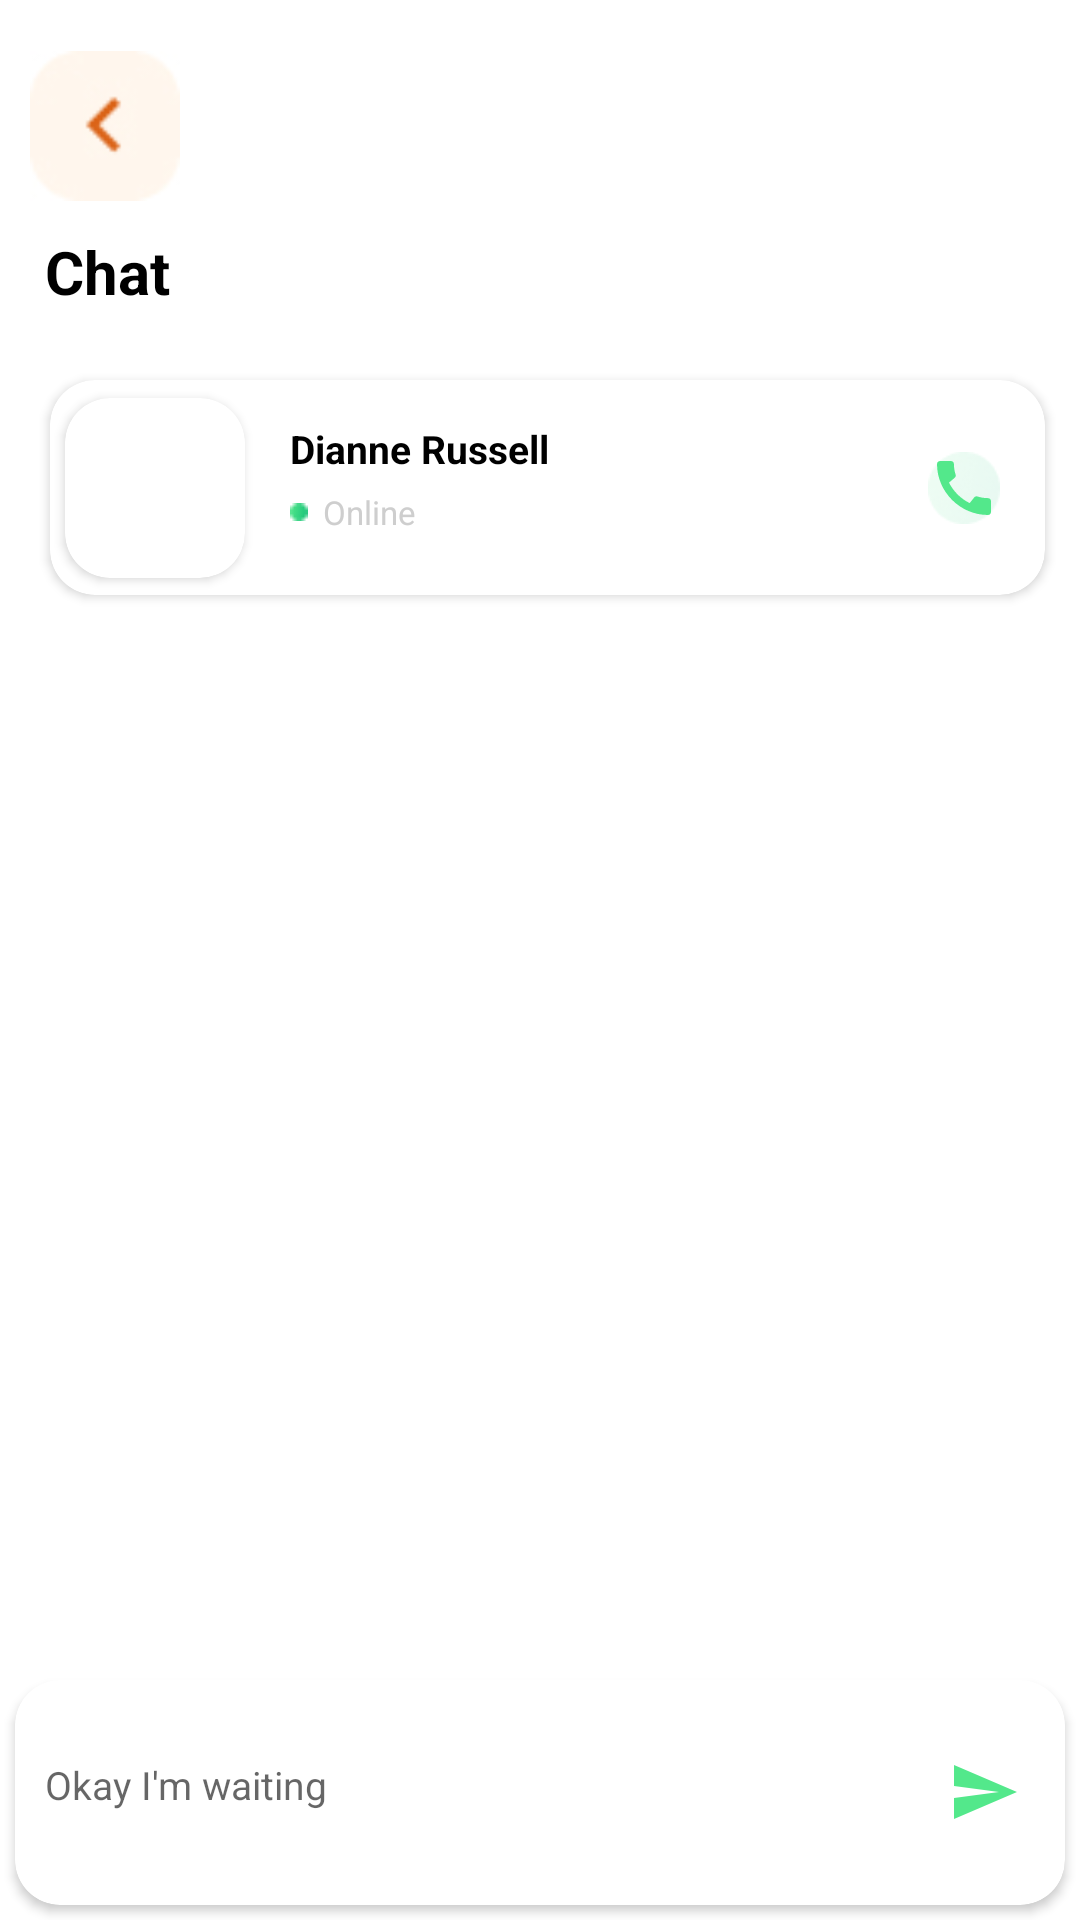

Here is an Android app screen rendered from its layout file. Give the layout XML and the strings, colors and styles it references.
<!-- AndroidManifest.xml: application theme Theme.FoodDelivery -->
<!-- res/layout/fragment_chat_details.xml -->
<?xml version="1.0" encoding="utf-8"?>
<layout xmlns:android="http://schemas.android.com/apk/res/android"
    xmlns:tools="http://schemas.android.com/tools"
    xmlns:app="http://schemas.android.com/apk/res-auto">

    <data>

    </data>

    <androidx.constraintlayout.widget.ConstraintLayout
        android:layout_width="match_parent"
        android:layout_height="match_parent"
        tools:context=".views.fragments.home.ChatDetailsFragment"
        android:orientation="vertical">

        <ImageView
            android:id="@+id/arrowBackBtn"
            android:layout_width="50dp"
            android:layout_height="50dp"
            android:scaleType="centerCrop"
            android:src="@drawable/iconback"
            app:layout_constraintStart_toStartOf="parent"
            app:layout_constraintTop_toTopOf="parent"
            android:layout_marginStart="10dp"
            android:layout_marginTop="17dp" />

        <TextView
            android:id="@+id/chat_tV"
            android:layout_width="wrap_content"
            android:layout_height="wrap_content"
            android:layout_marginStart="15dp"
            android:layout_marginTop="10dp"
            android:text="Chat"
            android:textSize="20sp"
            android:textStyle="bold"
            android:textColor="@color/black"
            app:layout_constraintStart_toStartOf="parent"
            app:layout_constraintTop_toBottomOf="@id/arrowBackBtn" />

        <LinearLayout
            android:layout_width="345dp"
            android:layout_height="87dp"
            android:layout_marginStart="10dp"
            android:layout_marginTop="15dp"
            android:orientation="vertical"
            app:layout_constraintStart_toStartOf="parent"
            app:layout_constraintTop_toBottomOf="@id/chat_tV">

            <androidx.cardview.widget.CardView
                android:id="@+id/cardView"
                android:layout_width="match_parent"
                android:layout_height="match_parent"
                android:elevation="3dp"
                app:cardBackgroundColor="@color/white"
                app:cardCornerRadius="15dp"
                app:cardUseCompatPadding="true">

                <androidx.constraintlayout.widget.ConstraintLayout
                    android:layout_width="match_parent"
                    android:layout_height="match_parent"
                    android:background="@drawable/menu_background"
                    android:orientation="horizontal">

                    <androidx.cardview.widget.CardView
                        android:id="@+id/imgCardView"
                        android:layout_width="60dp"
                        android:layout_height="60dp"
                        android:layout_marginStart="5dp"
                        android:elevation="5dp"
                        app:cardCornerRadius="15dp"
                        app:layout_constraintBottom_toBottomOf="parent"
                        app:layout_constraintStart_toStartOf="parent"
                        app:layout_constraintTop_toTopOf="parent">

                        <ImageView
                            android:id="@+id/chatImgView"
                            android:layout_width="match_parent"
                            android:layout_height="match_parent"
                            android:scaleType="centerCrop"
                            android:src="@drawable/photo1" />
                    </androidx.cardview.widget.CardView>

                    <TextView
                        android:id="@+id/nameTextView"
                        android:layout_width="wrap_content"
                        android:layout_height="wrap_content"
                        android:layout_marginStart="15dp"
                        android:layout_marginTop="8dp"
                        android:text="Dianne Russell"
                        android:textColor="@color/black"
                        android:textSize="13sp"
                        android:textStyle="bold"
                        app:layout_constraintStart_toEndOf="@id/imgCardView"
                        app:layout_constraintTop_toTopOf="@id/imgCardView" />

                    <ImageView
                        android:id="@+id/callBtn"
                        android:layout_width="24dp"
                        android:layout_height="24dp"
                        android:layout_marginEnd="15dp"
                        android:background="@drawable/elipsecall"
                        android:src="@drawable/baseline_call_24"
                        app:layout_constraintBottom_toBottomOf="parent"
                        app:layout_constraintEnd_toEndOf="parent"
                        app:layout_constraintTop_toTopOf="parent" />

                    <TextView
                        android:id="@+id/chatTV"
                        android:layout_width="wrap_content"
                        android:layout_height="wrap_content"
                        android:layout_marginTop="5dp"
                        android:drawableLeft="@drawable/elipse"
                        android:drawablePadding="5dp"
                        android:text="Online"
                        android:textColor="@color/gray"
                        android:textSize="11sp"
                        app:layout_constraintStart_toStartOf="@id/nameTextView"
                        app:layout_constraintTop_toBottomOf="@id/nameTextView" />
                </androidx.constraintlayout.widget.ConstraintLayout>
            </androidx.cardview.widget.CardView>
        </LinearLayout>

        <androidx.cardview.widget.CardView
            android:layout_width="350dp"
            android:layout_height="75dp"
            android:layout_marginBottom="5dp"
            app:cardCornerRadius="15dp"
            app:layout_constraintBottom_toBottomOf="parent"
            app:layout_constraintEnd_toEndOf="parent"
            app:layout_constraintStart_toStartOf="parent">

            <EditText
                android:id="@+id/send_editText"
                android:layout_width="match_parent"
                android:layout_height="match_parent"
                android:layout_marginBottom="5dp"
                android:background="@drawable/background_send_box"
                android:hint="Okay I'm waiting"
                android:textSize="13sp"
                android:paddingStart="10dp"
                android:backgroundTint="@color/white"
                app:layout_constraintBottom_toBottomOf="parent"
                app:layout_constraintEnd_toEndOf="parent"
                app:layout_constraintStart_toStartOf="parent" />

            <ImageView
                android:layout_width="wrap_content"
                android:layout_height="wrap_content"
                android:src="@drawable/baseline_send_24"
                android:layout_gravity="end|center_vertical"
                android:layout_marginEnd="15dp" />
        </androidx.cardview.widget.CardView>


    </androidx.constraintlayout.widget.ConstraintLayout>
</layout>
<!-- resources referenced by this layout -->
<resources>
  <color name="black">#FF000000</color>
  <color name="gray">#CECECE</color>
  <color name="white">#FFFFFFFF</color>
  <!-- drawable background_send_box (drawable) -->
  <?xml version="1.0" encoding="utf-8"?>
  <vector
      xmlns:android="http://schemas.android.com/apk/res/android"
      xmlns:aapt="http://schemas.android.com/aapt"
      android:width="355dp"
      android:height="74dp"
      android:viewportWidth="355"
      android:viewportHeight="74"
      >
      <group>
          <clip-path
              android:pathData="M22 0H333C345.15 0 355 9.84974 355 22V52C355 64.1503 345.15 74 333 74H22C9.84974 74 0 64.1503 0 52V22C0 9.84974 9.84974 0 22 0Z"
              />
          <path
              android:pathData="M0 0V74H355V0"
              android:fillColor="#FFFFFF"
              />
      </group>
  </vector>
  <!-- drawable baseline_call_24 (drawable) -->
  <vector android:height="24dp" android:tint="#53E88B"
      android:viewportHeight="24" android:viewportWidth="24"
      android:width="24dp" xmlns:android="http://schemas.android.com/apk/res/android">
      <path android:fillColor="@android:color/white" android:pathData="M20.01,15.38c-1.23,0 -2.42,-0.2 -3.53,-0.56 -0.35,-0.12 -0.74,-0.03 -1.01,0.24l-1.57,1.97c-2.83,-1.35 -5.48,-3.9 -6.89,-6.83l1.95,-1.66c0.27,-0.28 0.35,-0.67 0.24,-1.02 -0.37,-1.11 -0.56,-2.3 -0.56,-3.53 0,-0.54 -0.45,-0.99 -0.99,-0.99H4.19C3.65,3 3,3.24 3,3.99 3,13.28 10.73,21 20.01,21c0.71,0 0.99,-0.63 0.99,-1.18v-3.45c0,-0.54 -0.45,-0.99 -0.99,-0.99z"/>
  </vector>
  <!-- drawable baseline_send_24 (drawable) -->
  <vector android:autoMirrored="true" android:height="24dp"
      android:tint="#53E88B" android:viewportHeight="24"
      android:viewportWidth="24" android:width="24dp" xmlns:android="http://schemas.android.com/apk/res/android">
      <path android:fillColor="@android:color/white" android:pathData="M2.01,21L23,12 2.01,3 2,10l15,2 -15,2z"/>
  </vector>
  <!-- drawable elipse: png bitmap (drawable, 234 bytes) -->
  <!-- drawable elipsecall: png bitmap (drawable, 2313 bytes) -->
  <!-- drawable iconback: jpg bitmap (drawable, 2297 bytes) -->
  <!-- drawable menu_background (drawable) -->
  <?xml version="1.0" encoding="utf-8"?>
  <vector
      xmlns:android="http://schemas.android.com/apk/res/android"
      xmlns:aapt="http://schemas.android.com/aapt"
      android:width="323dp"
      android:height="87dp"
      android:viewportWidth="323"
      android:viewportHeight="87"
      >
      <group>
          <clip-path
              android:pathData="M22 0H301C313.15 0 323 9.84974 323 22V65C323 77.1503 313.15 87 301 87H22C9.84974 87 0 77.1503 0 65V22C0 9.84974 9.84974 0 22 0Z"
              />
          <path
              android:pathData="M0 0V87H323V0"
              android:fillColor="#FFFFFF"
              />
      </group>
  </vector>
  <style name="Theme.FoodDelivery" parent="Theme.MaterialComponents.DayNight.DarkActionBar">
          
          <item name="colorPrimary">@color/green</item>
          <item name="colorPrimaryVariant">@color/green</item>
          <item name="colorOnPrimary">@color/white</item>
          
          <item name="colorSecondary">@color/teal_200</item>
          <item name="colorSecondaryVariant">@color/teal_700</item>
          <item name="colorOnSecondary">@color/black</item>
          
          <item name="android:statusBarColor">?attr/colorPrimaryVariant</item>
          
      </style>
  <color name="green">#53E88B</color>
  <color name="teal_200">#FF03DAC5</color>
  <color name="teal_700">#FF018786</color>
</resources>
